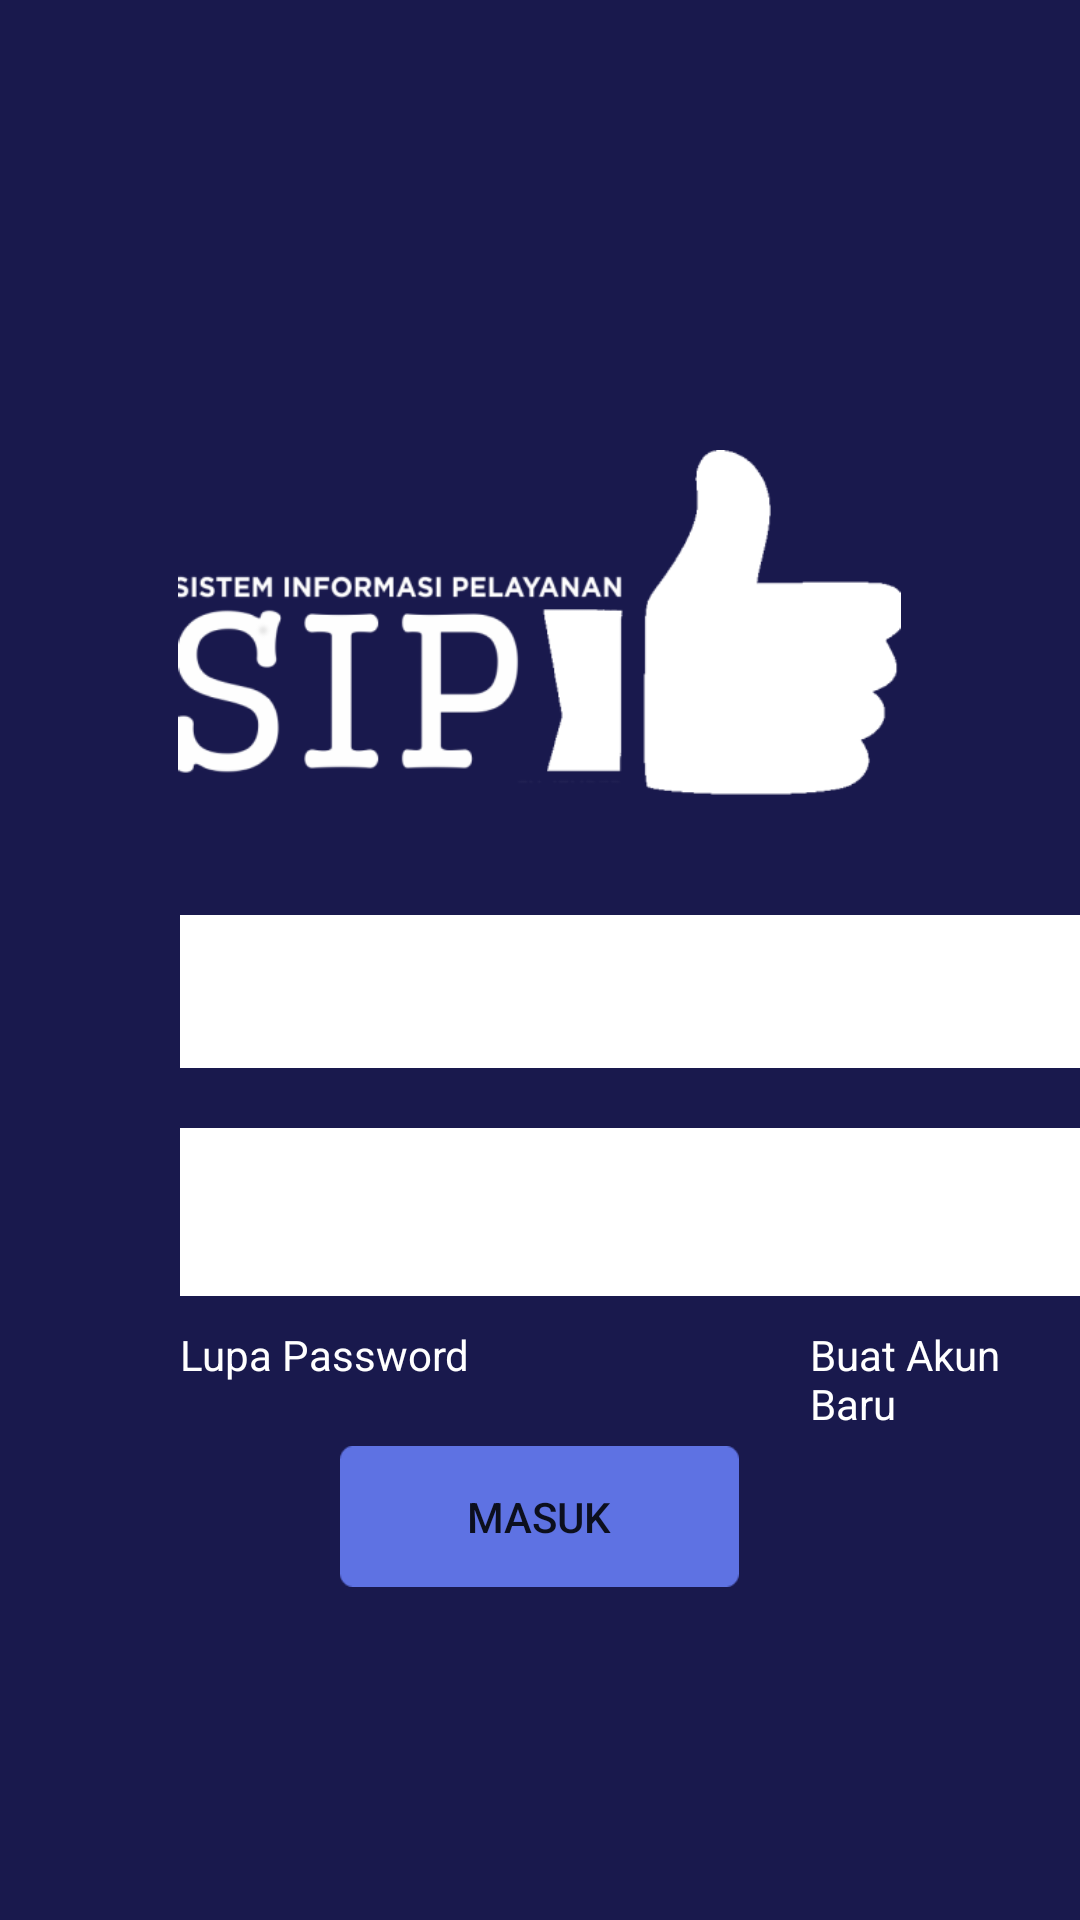

Write the Android layout XML for this screen, with the resource values it uses.
<!-- AndroidManifest.xml: application theme Theme.MaterialComponents.DayNight.NoActionBar -->
<!-- res/layout/activity_login.xml -->
<?xml version="1.0" encoding="utf-8"?>
<RelativeLayout
    xmlns:android="http://schemas.android.com/apk/res/android"
    xmlns:app="http://schemas.android.com/apk/res-auto"
    xmlns:tools="http://schemas.android.com/tools"
    android:layout_width="match_parent"
    android:layout_height="match_parent"
    android:background="@drawable/bg_login"
    tools:context=".LoginActivity">

    <ImageView
        android:id="@+id/logosip"
        android:layout_width="241dp"
        android:layout_height="115dp"
        android:layout_centerHorizontal="true"
        android:layout_marginTop="150dp"
        android:src="@drawable/logo_sip" />

    <EditText
        android:id="@+id/form_email"
        android:layout_width="310dp"
        android:layout_height="51dp"
        android:layout_below="@+id/logosip"
        android:layout_marginTop="40dp"
        android:layout_marginLeft="60dp"
        android:drawableLeft="@drawable/ic_orang"
        android:paddingLeft="10dp"
        android:background="@drawable/form_input" />


    <EditText
        android:id="@+id/form_pass"
        android:layout_width="310dp"
        android:layout_height="56dp"
        android:layout_below="@+id/form_email"
        android:layout_marginLeft="60dp"
        android:layout_marginTop="20dp"
        android:background="@drawable/form_input"
        android:drawableLeft="@drawable/ic_kunci"
        android:paddingLeft="10dp" />


    <TextView
        android:id="@+id/lupa_pass"
        android:layout_width="match_parent"
        android:layout_height="wrap_content"
        android:layout_marginTop="10dp"
        android:layout_marginLeft="60dp"
        android:textSize="14sp"
        android:text="Lupa Password"
        android:textColor="@color/white"
        android:layout_below="@+id/form_pass"/>

    <TextView
        android:id="@+id/akun_baru"
        android:layout_width="match_parent"
        android:layout_height="wrap_content"
        android:layout_marginTop="10dp"
        android:layout_marginLeft="270dp"
        android:textSize="14sp"
        android:text="Buat Akun Baru"
        android:textColor="@color/white"
        android:layout_below="@+id/form_pass"/>

    <Button
        android:id="@+id/button_login"
        android:layout_width="133dp"
        android:layout_height="47dp"
        android:layout_below="@+id/form_pass"
        android:layout_marginTop="50dp"
        android:layout_centerHorizontal="true"
        android:text="Masuk"
        android:background="@drawable/btn_masuk" />

    <TextView
        android:id="@+id/txt_tahun"
        android:layout_width="wrap_content"
        android:layout_height="wrap_content"
        android:layout_marginTop="670dp"
        android:textSize="15sp"
        android:layout_marginLeft="60dp"
        android:textColor="@color/white"
        android:text="@string/footer"/>

    <TextView
        android:id="@+id/txt_footer"
        android:layout_width="wrap_content"
        android:layout_height="wrap_content"
        android:layout_marginTop="670dp"
        android:textSize="15sp"
        android:layout_marginLeft="120dp"
        android:textColor="#1DA5E3"
        android:text="DISPENDUK KABUPATEN JEMBER"/>

</RelativeLayout>
<!-- resources referenced by this layout -->
<resources>
  <!-- drawable bg_login: png bitmap (drawable, 14305 bytes) -->
  <!-- drawable btn_masuk: png bitmap (drawable, 789 bytes) -->
  <!-- drawable form_input: png bitmap (drawable, 699 bytes) -->
  <!-- drawable logo_sip: png bitmap (drawable, 17860 bytes) -->
  <string name="footer">© 2021</string>
  <!-- not gathered from this repository: default colours our renderer supplied (Android Studio template values) -->
  <color name="white">#FFFFFFFF</color>
</resources>
